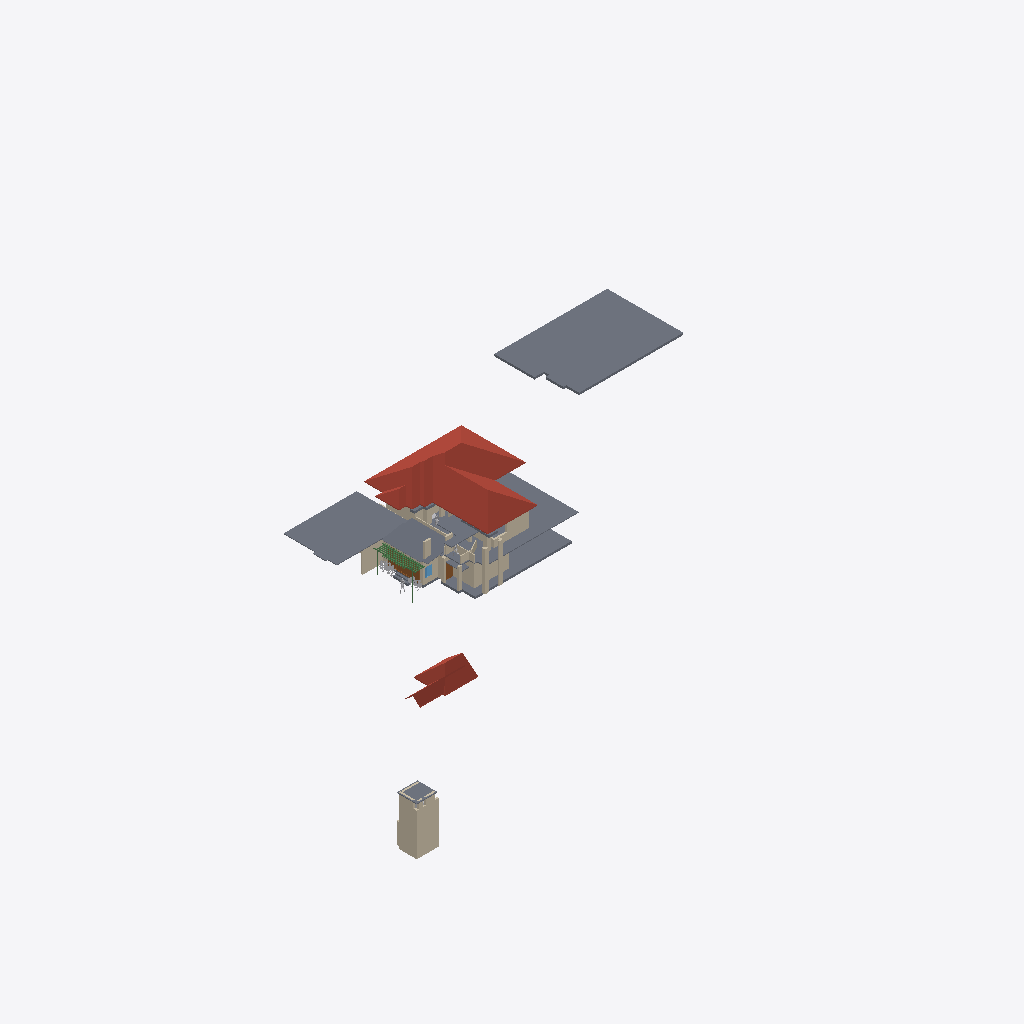
Isometric view of an IFC building model (IFC-SPF (STEP), schema IFC4X3, length unit metre), seen from the south-west, elements coloured by IFC class: 39 walls (beige), 13 slabs (grey), 7 other elements (light grey), 3 roofs (red-brown), 3 beams (green), 2 doors (brown), 1 window (light blue).
Extent 81.2 m × 54.0 m × 21.3 m (x, y, z). Storeys (1): My Storey at 0.00 m. Elements (182): 74 IfcWall, 30 IfcSystemFurnitureElement, 28 IfcBeam, 14 IfcSlab, 11 IfcFurniture, 10 IfcBuildingElementProxy, 5 IfcGeographicElement, 3 IfcDoor, 3 IfcRoof, 3 IfcWindow, 1 IfcElectricAppliance.

HEADER;
FILE_DESCRIPTION(('ViewDefinition[DesignTransferView]'),'2;1');
FILE_NAME('Haroon.ifc','2026-10-01T12:27:45+05:30',(''),(''),'IfcOpenShell 0.8.5','Bonsai 0.8.5','Nobody');
FILE_SCHEMA(('IFC4X3'));
ENDSEC;
DATA;
#1=IFCPROJECT('3Nc$W10oX39R9nokYWVXQQ',$,'My Project',$,$,$,$,(#10,#22),#5);
#27=IFCSITE('18E0QpV1vAqhpxqK4cBvm$',$,'My Site',$,$,#50,$,$,$,$,$,$,$,$);
#33=IFCBUILDING('39LUp5juL5SBeUfotbM0rp',$,'My Building',$,$,#56,$,$,$,$,$,$);
#39=IFCBUILDINGSTOREY('1eJWHZHV9FMAU2qxsD42Cb',$,'My Storey',$,$,#62,$,$,$,$);
#5312=IFCSLAB('2b_Ov4p8n4Kxhq96PA15Hu',$,'Slab',$,$,#5770,#5323,$,$);
#8278=IFCROOF('0Ckg7UAZbBKun62f2j7pe2',$,'Roof',$,$,#33831,#24765,$,.HIP_ROOF.);
#6425=IFCSLAB('0C2jN_qQv7owYD$1$sZ9PH',$,'Slab',$,$,#33071,#6436,$,$);
#5585=IFCSLAB('3Lec81A1D3mfX5id$wjT5j',$,'Slab',$,$,#5805,#5596,$,$);
#5281=IFCSLAB('3o6ScKJL91VevtMnR2ZcPa',$,'Slab',$,$,#5311,#5296,$,$);
#38656=IFCSLAB('2Lget6UETE8RpENVywaiD1',$,'Slab',$,$,#40020,#38669,$,$);
#24798=IFCROOF('3wIGUj0Yb1LASYur3dcgrZ',$,'Roof',$,$,#37145,#25017,$,.GABLE_ROOF.);
#24103=IFCWALL('0JSIDsLWXF9ha67do1gI43',$,'Wall',$,$,#37200,#24114,$,$);
#23862=IFCWALL('3sxJtDxd93pR43rLQO6R4E',$,'Wall',$,$,#37195,#23873,$,$);
#28086=IFCSLAB('1$HgLsGhL0zfPs1TGbegBL',$,'Slab',$,$,#31239,#28097,$,$);
#30391=IFCROOF('3ss7dwWaLC_gONAs23LV2K',$,'Roof',$,$,#37140,#30463,$,.GABLE_ROOF.);
#9701=IFCWALL('1VHn9$y9PAPB3_K66AQzeJ',$,'Wall',$,$,#9743,#9712,$,$);
#24773=IFCSLAB('0vVWqPLIv9_Qm__TqcTQQa',$,'Slab',$,$,#37150,#24784,$,$);
#27949=IFCWALL('0ln$MVC6P0QPfo7zNPSmAB',$,'Wall',$,$,#33983,#27960,$,$);
#5102=IFCWALL('3a1ldmCrnFQ949w5BWdu2a',$,'Wall',$,$,#5401,#5113,$,$);
#4924=IFCWALL('2g5QwPxf1C2O48vwK8BgEm',$,'Wall',$,$,#5341,#4932,$,$);
#23937=IFCWALL('0h4ifiEhv5BeMZM3Qpf2j5',$,'Wall',$,$,#37180,#23948,$,$);
#6225=IFCWALL('2fcjHzlTTAcQea_C0WHAEM',$,'Wall',$,$,#6459,#6236,$,$);
#10341=IFCDOOR('1q8W5J7Yf5xOjgVtxXL86W',$,'Door',$,$,#46235,#43583,$,2.5,5.603030204772949,$,.DOUBLE_DOOR_SLIDING.,$);
#6200=IFCWALL('09o$ts2tz7ahHieJtSEZZA',$,'Wall',$,$,#6454,#6211,$,$);
#33032=IFCSLAB('0Gbh9pNxz1H9rHgDSN54Iz',$,'Slab',$,$,#33101,#33043,$,$);
#5513=IFCWALL('2CGUXpsfDFyeSwHv_f2B$v',$,'Wall',$,$,#31854,#5524,$,$);
#41390=IFCWALL('3OAT2tirD89Qgba_v6Byxv',$,'Wall',$,$,#48064,#41401,$,$);
#41916=IFCWALL('0QjasSQR5EUget9w0OYcYV',$,'Wall',$,$,#41945,#41927,$,$);
#28583=IFCWALL('2$qVXXUSTAGuK58HoFZUyI',$,'Wall',$,$,#31366,#28594,$,$);
#39582=IFCWALL('3EiKa7ACbAVBH4qOgO1QxM',$,'Wall',$,$,#39629,#39593,$,$);
#24285=IFCWALL('2VruBarPj1XQQwUfezC8c8',$,'Wall',$,$,#37205,#24296,$,$);
#28059=IFCSLAB('0OMVHDnArDoe8aNTd5r2_R',$,'Slab',$,$,#28085,#28070,$,$);
#31445=IFCWALL('0f4K_buxr0agpmWvT8JJeA',$,'Wall',$,$,#31610,#31456,$,$);
#5483=IFCWALL('1KtuZH0xn1svu3RQgpkjOq',$,'Wall',$,$,#31884,#5494,$,$);
#6034=IFCWALL('2cmjEtb3582PxRWZfTqmJC',$,'Wall',$,$,#37170,#6045,$,$);
#41659=IFCWALL('0tUO9LYwPEiwUF9UZpB7G4',$,'Wall',$,$,#41915,#41670,$,$);
#28029=IFCSLAB('3bH4YGuBLA4eDJ6spDaOSx',$,'Slab',$,$,#41986,#28040,$,$);
#5811=IFCWALL('0Ee82iuFfCDRdhZvtc_V18',$,'Wall',$,$,#37160,#5822,$,$);
#39536=IFCWALL('3E4x0Quc18hxBAB7xSx_9X',$,'Wall',$,$,#39565,#39547,$,$);
#42658=IFCDOOR('36uqQH25TEmPXOCb4gzG_7',$,'Door',$,$,#42759,#42667,$,2.0999999046325684,1.0,$,$,$);
#38088=IFCWALL('0fZmMin7z1zBP3QamE52wy',$,'Wall',$,$,#38117,#38099,$,$);
#28390=IFCWALL('2GVgsDmxXAKvYL9ejYQU2L',$,'Wall',$,$,#28440,#28401,$,$);
#5402=IFCWALL('36XHtx4oz8Ehg3RUl2NTJc',$,'Wall',$,$,#33091,#5413,$,$);
#38037=IFCWALL('31HLo3cFXAzOu3asfCfZlg',$,'Wall',$,$,#43716,#38048,$,$);
#32020=IFCWALL('0ODvfZnfP5z8d0ZM3g9fto',$,'Wall',$,$,#32166,#32031,$,$);
#47938=IFCWINDOW('3sT5WNJDLCfw0Zk9drieS$',$,'Window',$,$,#48484,#47951,$,$,$,$,$,$);
#41503=IFCWALL('1EGYX9om5FAeCO7u06bNSN',$,'Wall',$,$,#47825,#41514,$,$);
#5342=IFCWALL('3eQzJkWdzE7Arbv_Cup_Cf',$,'Wall',$,$,#33081,#5353,$,$);
#38971=IFCSLAB('2abpGyxEz4yBfTTHbz0Omo',$,'Slab',$,$,#39005,#38982,$,$);
#23749=IFCGEOGRAPHICELEMENT('3BykNoSoPAlOt7VAkdOXad',$,'GeographicElement',$,$,#39430,#39104,$,$);
#24031=IFCWALL('25IC9CDKfCXQhokD6MVEjJ',$,'Wall',$,$,#37185,#24042,$,$);
#24260=IFCWALL('2dtiGidB17GQsTZos77XNn',$,'Wall',$,$,#37230,#24271,$,$);
#23716=IFCGEOGRAPHICELEMENT('3CUbjr1QPEWQ06WomnwWZq',$,'GeographicElement',$,$,#35474,#39029,$,$);
#32082=IFCWALL('0KUmpzFLT1PPMUYwaHzuzw',$,'Wall',$,$,#32184,#32093,$,$);
#35986=IFCBEAM('0LfH1yCs11wwb$R4WHbXAf',$,'Beam',$,$,#38760,#36001,$,$);
#6275=IFCWALL('1BelyK3ozF4hpxFYHK_Dfn',$,'Wall',$,$,#6469,#6286,$,$);
#28454=IFCWALL('1JadAIeCb3lxWwhXC3O0g5',$,'Wall',$,$,#28520,#28465,$,$);
#36045=IFCBEAM('2_w$I6cvzDovgoN74RiABV',$,'Beam',$,$,#38765,#36056,$,$);
#32614=IFCWALL('2A1M1Ug7D5QBW0huoAZs7k',$,'Wall',$,$,#35494,#32625,$,$);
#32210=IFCWALL('1hMd7OqHzCSulBr13PzkzH',$,'Wall',$,$,#33096,#32221,$,$);
#32584=IFCWALL('26oT5tNM1CbRLTF8ZLcOYY',$,'Wall',$,$,#35499,#32595,$,$);
#38938=IFCSLAB('0XMQxvj_z00PTQsu_5gbCz',$,'Slab',$,$,#39000,#38949,$,$);
#23678=IFCGEOGRAPHICELEMENT('08EVG7fRX0JeK0q8bBJq5W',$,'GeographicElement',$,$,#39420,#39014,$,$);
#23792=IFCBUILDINGELEMENTPROXY('3Vgjmx9jLFeP8kGuDbAbhM',$,'BuildingElementProxy',$,$,#41971,#23801,$,$);
#38901=IFCSLAB('3j5GKf7f11ggCohVkgCRej',$,'Slab',$,$,#38937,#38914,$,$);
#23697=IFCGEOGRAPHICELEMENT('1cnSpljlv6LegJcNHq6Zi_',$,'GeographicElement',$,$,#39425,#39074,$,$);
#27874=IFCWALL('1lc5IW9313jwioOAi7Jk0J',$,'Wall',$,$,#34004,#27885,$,$);
#28297=IFCWALL('2Pbjr_Mpv2Kgjn6zPgX8fk',$,'Wall',$,$,#37225,#28308,$,$);
#31256=IFCBUILDINGELEMENTPROXY('0yuSAlx$TBJxGJl1RbbCDk',$,'BuildingElementProxy',$,$,#31298,#31269,$,$);
#37231=IFCBEAM('2GmHao4Fj3puFZpMnt1UVd',$,'Beam',$,$,#38815,#37243,$,$);
#24310=IFCWALL('206LYRGiDD2QTSLt8OZict',$,'Wall',$,$,#37210,#24321,$,$);
#23763=IFCGEOGRAPHICELEMENT('2$4Fzltt5Du8hjnA1OFzbH',$,'GeographicElement',$,$,#39435,#39044,$,$);
ENDSEC;
